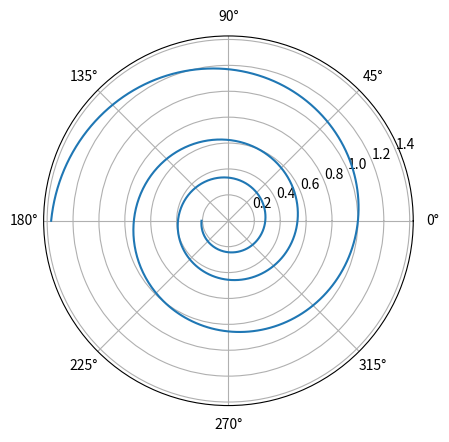

Source code (Python):
import matplotlib.pyplot as plt
from matplotlib import *
from numpy import *
from matplotlib.animation import *

name = "Log Spiral"

def r_(u):
	r = exp(a *u)
	return r

a = 0.1
u = linspace(-5 *pi, pi,1000)
r = r_(u)

plt.subplot(111, projection='polar')
plt.plot(u, r)

#plt.show()
